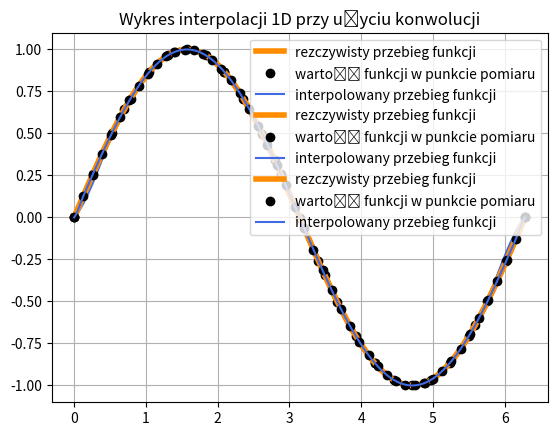

Write the Python code that produced this figure.
import numpy as np
from matplotlib import pyplot as plt
import scipy
from scipy import interpolate as interp

def kernel_h1(t):
    if(t >= 0 and t <= 1):
        return 1
    else:
        return 0

def kernel_h3(t):
    if(t >= -1 and t <= 1):
        return 1 - abs(t)
    else:
        return 0

def kernel_h2(t):
    if(t >= - 1 / 2 and t <= 1 / 2):
        return 1
    else:
        return 0

def kernel_h4(t):
    if(t == 0):
        return 1
    else:
        return np.sin(t) / t / np.pi

def kernel_h5(t):
    if(t == 0):
        return 1
    elif(abs(t) > 0 and abs(t) < 1):
        return 3 / 2 * abs(t) ** 3 - 5 / 2 * abs(t) ** 2 + 1
    elif(abs(t) > 1 and abs(t) < 2):
        return - 1 / 2 * abs(t) ** 3 + 5 / 2 * abs(t) ** 2 - 4 * abs(t) + 2
    else:
        return 0

def bspline_interpolation(s_n = 10, i_s_n = 30, n = 3, sin_x = False, sin_x_power_minus_1 = False, signum_sin_8x = False):
    # wygenerowanie rzeczywistego przebiegu
    y_real = []
    x_real = np.linspace(0.001, 2 * np.pi, 10**4)
    for i in x_real:
        if(sin_x):
            y_real.append(np.sin(i))
        elif(sin_x_power_minus_1):
            y_real.append(np.sin(i ** (-1)))
        elif(signum_sin_8x):
            y_real.append(np.sign(np.sin(8 * i)))

    # wygenerowanie punktów pomiarowych
    y = []
    x = np.linspace(0.001, 2 * np.pi, s_n)
    for i in x:
        if(sin_x):
            y.append(np.sin(i))
        elif(sin_x_power_minus_1):
            y.append(np.sin(i**(-1)))
        elif(signum_sin_8x):
            y.append(np.sign(np.sin(8 * i)))
    
    # interpolacja wartosci funkcji w punktach na podstawie punktów pomiarowych
    xvals = np.linspace(0.001, 2 * np.pi, i_s_n)
    t, c, k = interp.splrep(x, y, s = 0, k = n)
    bspl = interp.BSpline(t, c, k, extrapolate= False)
    yvals = bspl(xvals)
    
    # wyliczenie błędu średniokwadratowego
    L = 0
    if(sin_x is True):
        for i in range(i_s_n):
            L = L + (np.sin(xvals[i])-yvals[i])**2
    elif(sin_x_power_minus_1 is True):
        for i in range(i_s_n):
            L = L + (np.sin(xvals[i]**(-1))-yvals[i])**2
    elif(signum_sin_8x is True):
        for i in range(i_s_n):
            L = L + (np.sign(np.sin(8 * xvals[i]))-yvals[i])**2
    L = L / i_s_n

    # wyświetlenie wykresu oraz wypisanie wartośći błędu średniokwadratowego
    plt.figure(2)
    plt.plot(x_real, y_real, lw = 4, label = "rezczywisty przebieg funkcji", color = "darkorange")
    plt.plot(x, y, 'o', label = "wartość funkcji w punkcie pomiaru", color = "black")
    plt.plot(xvals, yvals, label = "interpolowany przebieg funkcji", color = "royalblue")
    plt.title("Wykres interpolacji 1D przy użyciu funkcji sklejanych")
    plt.grid(True)
    if(signum_sin_8x is False): 
        plt.legend(loc = "upper right")
    else:
        plt.legend(loc = "center right")
    print("Wartość błędu średniokwadratowego dla interpolacji funkcjami sklejanymi wynosi:", L, "\n")
    plt.show()

def conv_interp(s_n = 10, i_s_n = 30, kernel = 5, sin_x = False, sin_x_power_minus_1 = False, signum_sin_8x = False) :
    # wygenerowanie rzeczywistego przebiegu
    y_real = []
    x_real = np.linspace(0.001, 2 * np.pi, 10**4)
    
    if(sin_x):
        for i in x_real:
            y_real.append(np.sin(i))
    elif(sin_x_power_minus_1):
        for i in x_real:
            y_real.append(np.sin(i ** (-1)))
    elif(signum_sin_8x):
        for i in x_real:
            y_real.append(np.sign(np.sin(8 * i)))
    
    # wygenerowanie punktów pomiarowych
    y = []
    x = np.linspace(0.001, 2 * np.pi, s_n)
    
    if(sin_x):
        for i in x:
            y.append(np.sin(i))
    elif(sin_x_power_minus_1):
        for i in x:
            y.append(np.sin(i**(-1)))
    elif(signum_sin_8x):
        for i in x:
            y.append(np.sign(np.sin(8 * i)))
    
    xvals = np.linspace(10**(-6), 2 * np.pi, i_s_n)
    period = x[1] - x[0]
    kernel_grid = np.tile(xvals, (len(x), 1))
    offset = np.tile(np.expand_dims(x, axis= -1), (1, len(xvals)))
    kernel_grid = (kernel_grid - offset) / period
    x_krenel =kernel_grid.copy()

    for i in range(kernel_grid.shape[0]):
        for j in range(kernel_grid.shape[1]):
            if (kernel == 1):
                kernel_grid[i, j] = kernel_h1(kernel_grid[i, j])
            elif (kernel == 2):
                kernel_grid[i, j] = kernel_h2(kernel_grid[i, j])
            elif (kernel == 3):
                kernel_grid[i, j] = kernel_h3(kernel_grid[i, j])
            elif (kernel == 4):
                kernel_grid[i, j] = kernel_h4(kernel_grid[i, j])
            elif (kernel == 5):
                kernel_grid[i, j] = kernel_h5(kernel_grid[i, j])
            else:
                print("Wprowadzono niepoprawną wartość zmiennej kernel!\n")
    # print(kernel_grid.shape)
    # plt.figure(3)
    # plt.plot(x_krenel[:, :], kernel_grid[:,:])
    # plt.show()
    yvals = np.dot(y, kernel_grid)
    

    # wyliczenie błędu średniokwadratowego
    L = 0
    if(sin_x is True):
        for i in range(i_s_n):
            L = L + (np.sin(xvals[i])-yvals[i])**2
    elif(sin_x_power_minus_1 is True):
        for i in range(i_s_n):
            L = L + (np.sin(xvals[i]**(-1))-yvals[i])**2
    elif(signum_sin_8x is True):
        for i in range(i_s_n):
            L = L + (np.sign(np.sin(8 * xvals[i]))-yvals[i])**2
    L = L / i_s_n
    print("Wartość błędu średniokwadratowego dla interpolacji konwolucją wynosi:", L, "\n")

    plt.figure(1)
    plt.plot(x_real, y_real, lw = 4, label = "rezczywisty przebieg funkcji", color = "darkorange")
    plt.plot(x, y, 'o', label = "wartość funkcji w punkcie pomiaru", color = "black")
    plt.plot(xvals, yvals, label = "interpolowany przebieg funkcji", color = "royalblue")
    plt.title("Wykres interpolacji 1D przy użyciu funkcji sklejanych")
    plt.grid(True)
    if(signum_sin_8x is False): 
        plt.legend(loc = "upper right")
    else:
        plt.legend(loc = "center right")
    plt.title("Wykres interpolacji 1D przy użyciu konwolucji")
    plt.show()


if __name__ == "__main__":
    # v_s_n = [16, 16*3, 16*5, 16*7]
    # for i in range(0, 4):
    #     bspline_interpolation(sin_x=False, sin_x_power_minus_1=False, signum_sin_8x=True,  s_n=v_s_n[i], i_s_n=10*v_s_n[i], n=1)
    # bspline_interpolation(sin_x=False, sin_x_power_minus_1=False, signum_sin_8x=True,  s_n=16*5, i_s_n=16*16, n=1)
    # for i in range(1, 6):
    #     conv_interp(s_n = 50, i_s_n = 500, sin_x = False, sin_x_power_minus_1=True, signum_sin_8x=False,  kernel=i)

    gg = [10, 25, 50]
    for i in range(0, 3):
        conv_interp(s_n = gg[i], i_s_n = gg[i] * 10, sin_x = True, sin_x_power_minus_1=False, signum_sin_8x=False,  kernel=5)
